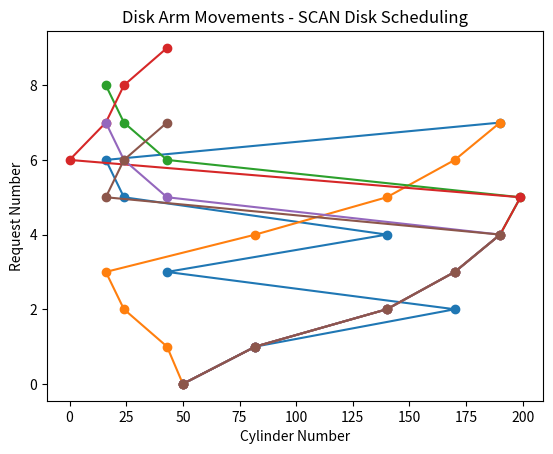

This figure's Python source: (Note: this script raises an exception after producing the figure.)
# -*- coding: utf-8 -*-
"""SF-prac.ipynb

Automatically generated by Colaboratory.

Original file is located at
    https://colab.research.google.com/<link-removed>

#Disk scheduling

##FIFO
"""

def fifo_disk_scheduling(cylinders, current_cylinder):
    total_seek_time = 0
    sequence = [current_cylinder]
    for cylinder in cylinders:
        total_seek_time += abs(cylinder - current_cylinder)
        sequence.append(cylinder)
        current_cylinder = cylinder
    return sequence, total_seek_time

def fifo_disk_scheduling(cylindes,current_cylinder):
  sequence=[current_cylinder]
  total_seek_time=0
  for i in range(len(cylinders)):
    total_seek_time+=abs(cylinders[i]-current_cylinder)
    current_cylinder=cylinders[i]
    sequence.append(cylinders[i])
  return sequence,total_seek_time

cylinders = [82,170,43,140,24,16,190]
current_cylinder = 50
sequence, total_seek_time = fifo_disk_scheduling(cylinders, current_cylinder)
print(sequence)
print("Total Seek Time:", total_seek_time)

import matplotlib.pyplot as plt
movement = [current_cylinder] + cylinders
y=[]
for i in range(len(movement)):
  y.append(i)
plt.plot(movement,y,'o-')
plt.xlabel('Cylinder Number')
plt.ylabel('Request Number')
plt.title('Disk Arm Movements - FIFO Disk Scheduling')
plt.gca().invert_yaxis()
plt.show()

"""##SSTF"""

def sstf_disk_scheduling(cylinders, current_cylinder):
    sequence = [current_cylinder]
    total_seek_time = 0
    while cylinders:
        distances = [abs(cylinder - current_cylinder) for cylinder in cylinders]
        min_distance = min(distances)
        min_index = distances.index(min_distance)
        closest_cylinder = cylinders.pop(min_index)
        sequence.append(closest_cylinder)
        total_seek_time += min_distance
        current_cylinder = closest_cylinder
    return sequence, total_seek_time

def sstf_disk_scheduling(cylinders,current_cylinder):
  total_seek_time=0
  sequence=[current_cylinder]
  while cylinders:
    distances=[abs(cylinder-current_cylinder)for cylinder in cylinders]
    min_dist=min(distances)
    min_index=distances.index(min_dist)
    closest_cylinder=cylinders.pop(min_index)
    current_cylinder=closest_cylinder
    sequence.append(closest_cylinder)
    total_seek_time+=min_dist
  return sequence,total_seek_time

cylinders = [82,170,43,140,24,16,190]
current_cylinder = 50
sequence, total_seek_time = sstf_disk_scheduling(cylinders, current_cylinder)
print(sequence)
print("Total Seek Time:", total_seek_time)

movement = sequence
y = list(range(len(movement)))
plt.plot(movement, y, 'o-')
plt.xlabel('Cylinder Number')
plt.ylabel('Request Number')
plt.title('Disk Arm Movements - SSTF Disk Scheduling')
plt.gca().invert_yaxis()
plt.show()

"""##SCAN"""

def scan_disk_scheduling(cylinders, current_cylinder):
    sequence = [current_cylinder]
    l1 = cylinders
    for i in range(len(l1)):
        if(l1[i]>current_cylinder):
            sequence.append(l1[i])
    sequence.sort()
    sequence.append(199)
    seq=[]
    for i in range(len(l1)):
        if(l1[i]<current_cylinder):
            seq.append(l1[i])
    seq.sort(reverse=True)
    for i in range(len(seq)):
        sequence.append(seq[i])
    total_seek_time = 0
    for i in range(1, len(sequence)):
        total_seek_time += abs(sequence[i] - sequence[i-1])
    return sequence, total_seek_time

def scan_disk_scheduling(cylinders,current_cylinder):
  sequence = [current_cylinder]
  total_seek_time=0
  seq=[]
  for i in cylinders:
    if(i>current_cylinder):
      sequence.append(i)
    else:
      seq.append(i)
  sequence.sort()
  seq.sort(reverse=True)
  sequence.append(199)
  for i in seq:
    sequence.append(i)
  for i in range(1,len(sequence)):
    total_seek_time+=abs(sequence[i]-sequence[i-1])
  return sequence,total_seek_time

cylinders = [82,170,43,140,24,16,190]
current_cylinder = 50
sequence, total_seek_time = scan_disk_scheduling(cylinders, current_cylinder)
print(sequence)
print("Total Seek Time:", total_seek_time)

movement = sequence
y = list(range(len(movement)))
plt.plot(movement, y, 'o-')
plt.xlabel('Cylinder Number')
plt.ylabel('Request Number')
plt.title('Disk Arm Movements - SCAN Disk Scheduling')
plt.gca().invert_yaxis()
plt.show()

"""##C-SCAN"""

def c_scan_disk_scheduling(cylinders, current_cylinder):
    sequence = [current_cylinder]
    l1 = cylinders
    for i in range(len(l1)):
        if(l1[i]>current_cylinder):
            sequence.append(l1[i])
    sequence.sort()
    sequence.append(199)
    sequence.append(0)
    seq=[]
    for i in range(len(l1)):
        if(l1[i]>0 and l1[i]<current_cylinder):
            seq.append(l1[i])
    seq.sort()
    for i in range(len(seq)):
        sequence.append(seq[i])
    total_seek_time = 0
    for i in range(1, len(sequence)):
        total_seek_time += abs(sequence[i] - sequence[i-1])
    return sequence, total_seek_time

def c_scan_disk_scheduling(cylinders,current_cylinder):
  sequence = [current_cylinder]
  total_seek_time=0
  seq=[]
  for i in cylinders:
    if(i>current_cylinder):
      sequence.append(i)
    else:
      seq.append(i)
  sequence.sort()
  seq.sort()
  sequence.append(199)
  sequence.append(0)
  for i in seq:
    sequence.append(i)
  for i in range(1,len(sequence)):
    total_seek_time+=abs(sequence[i]-sequence[i-1])
  return sequence,total_seek_time

cylinders = [82,170,43,140,24,16,190]
current_cylinder = 50
sequence, total_seek_time = c_scan_disk_scheduling(cylinders, current_cylinder)
print(sequence)
print("Total Seek Time:", total_seek_time)

movement = sequence
y = list(range(len(movement)))
plt.plot(movement, y, 'o-')
plt.xlabel('Cylinder Number')
plt.ylabel('Request Number')
plt.title('Disk Arm Movements - SCAN Disk Scheduling')
plt.gca().invert_yaxis()
plt.show()

"""##LOOK"""

def look_disk_scheduling(cylinders, current_cylinder):
    sequence = [current_cylinder]
    l1 = cylinders
    for i in range(len(l1)):
        if(l1[i]>current_cylinder):
            sequence.append(l1[i])
    sequence.sort()
    seq=[]
    for i in range(len(l1)):
        if(l1[i]<current_cylinder):
            seq.append(l1[i])
    seq.sort(reverse=True)
    for i in range(len(seq)):
        sequence.append(seq[i])
    total_seek_time = 0
    for i in range(1, len(sequence)):
        total_seek_time += abs(sequence[i] - sequence[i-1])
    return sequence, total_seek_time

def look_disk_scheduling(cylinders,current_cylinder):
  total_seek_time=0
  sequence=[current_cylinder]
  seq=[]
  for i in cylinders:
    if(i>current_cylinder):
      sequence.append(i)
    else:
      seq.append(i)
  sequence.sort()
  seq.sort(reverse=True)
  for i in seq :
    sequence.append(i)
  for i in range(1,len(sequence)):
    total_seek_time+=abs(sequence[i]-sequence[i-1])
  return sequence,total_seek_time

cylinders = [82,170,43,140,24,16,190]
current_cylinder = 50
sequence, total_seek_time = look_disk_scheduling(cylinders, current_cylinder)
print(sequence)
print("Total Seek Time:", total_seek_time)

movement = sequence
y = list(range(len(movement)))
plt.plot(movement, y, 'o-')
plt.xlabel('Cylinder Number')
plt.ylabel('Request Number')
plt.title('Disk Arm Movements - SCAN Disk Scheduling')
plt.gca().invert_yaxis()
plt.show()

"""##C-LOOK"""

def c_look_disk_scheduling(cylinders, current_cylinder):
    sequence = [current_cylinder]
    l1 = cylinders
    for i in range(len(l1)):
        if(l1[i]>current_cylinder):
            sequence.append(l1[i])
    sequence.sort()
    seq=[]
    for i in range(len(l1)):
        if(l1[i]<current_cylinder):
            seq.append(l1[i])
    seq.sort()
    for i in range(len(seq)):
        sequence.append(seq[i])
    total_seek_time = 0
    for i in range(1, len(sequence)):
        total_seek_time += abs(sequence[i] - sequence[i-1])
    return sequence, total_seek_time

def c_look_disk_scheduling(cylinders,current_cylinder):
  sequence = [current_cylinder]
  seq=[]
  total_seek_time=0
  for i in cylinders:
    if(i>current_cylinder):
      sequence.append(i)
    else:
      seq.append(i)
  sequence.sort()
  seq.sort()
  for i in seq:
    sequence.append(i)
  for i in range(1,len(sequence)):
    total_seek_time+=abs(sequence[i]-sequence[i-1])
  return sequence,total_seek_time

cylinders = [82,170,43,140,24,16,190]
current_cylinder = 50
sequence, total_seek_time = c_look_disk_scheduling(cylinders, current_cylinder)
print(sequence)
print("Total Seek Time:", total_seek_time)

movement = sequence
y = list(range(len(movement)))
plt.plot(movement, y, 'o-')
plt.xlabel('Cylinder Number')
plt.ylabel('Request Number')
plt.title('Disk Arm Movements - SCAN Disk Scheduling')
plt.gca().invert_yaxis()
plt.show()

"""#memmory allocation"""

def bestFit(blockSize, m, processSize, n):
	allocation = [-1] * n
	for i in range(n):
		bestIdx = -1
		for j in range(m):
			if blockSize[j] >= processSize[i]:
				if bestIdx == -1:
					bestIdx = j
				elif blockSize[bestIdx] > blockSize[j]:
					bestIdx = j
		if bestIdx != -1:
			allocation[i] = bestIdx
			blockSize[bestIdx] -= processSize[i]
	print("Process No. Process Size	 Block no.")
	for i in range(n):
		print(i + 1, "		 ", processSize[i],end = "		 ")
		if allocation[i] != -1:
			print(allocation[i] + 1)
		else:
			print("Not Allocated")

def bestfit(blockSize, m,processSize,n):
  allocation=[-1]*n
  for i in range(n):
    bestIdx=-1
    for j in range(m):
      if(blockSize[j]>=processSize[i]):
        if bestIdx==-1:
          best_Idx=j
        elif blockSize[bestIdx]>blockSize[j]:
          bestIdx=j
    if bestIdx!=-1:
      allocation[i]=bestIdx
      blockSize[bestIdx]-=processSize[i]
  print("process no. Process size Block:")
  for i in range(n):
    print(i + 1,"  ", processSize[i],end ="  ")
    if allocation[i] != -1:
    	print(allocation[i] + 1)
    else:
    	print("Not Allocated")

blockSize = [5,8,4,10]
processSize = [1,4,7]
m = len(blockSize)
n = len(processSize)

bestFit(blockSize, m,processSize,n)

def worstFit(blockSize, m, processSize, n):
	allocation = [-1] * n
	for i in range(n):
		worstIdx = -1
		for j in range(m):
			if blockSize[j] >= processSize[i]:
				if worstIdx == -1:
					worstIdx = j
				elif blockSize[worstIdx] < blockSize[j]:
					worstIdx = j
		if worstIdx != -1:
			allocation[i] = worstIdx
			blockSize[worstIdx] -= processSize[i]
	print("Process No. Process Size	 Block no.")
	for i in range(n):
		print(i + 1, "		 ", processSize[i],
								end = "		 ")
		if allocation[i] != -1:
			print(allocation[i] + 1)
		else:
			print("Not Allocated")

def worstFit(blockSize, m,processSize,n):
  allocation = [-1]*n
  for i in range(n):
    worstIdx=-1
    for j in range(m):
      if blockSize[j]>=processSize[i]:
        if worstIdx==-1:
          worstIdx=j
        elif blockSize[worstIdx]<blockSize[j]:
          worstIdx=j
    if worstIdx!=-1:
      blockSize[worstIdx]-=processSize[i]
      allocation[i]=worstIdx
  print("Process no. Process Size Block no.")
  for i in range(n):
    print(i + 1, "		 ", processSize[i],end = "		 ")
    if worstIdx!=-1:
      print(allocation[i]+1)
    else:
      print("not allocated")

blockSize = [5,8,4,10]
processSize = [1,4,7]
m = len(blockSize)
n = len(processSize)
worstFit(blockSize, m,processSize,n)

def firstFit(blockSize, processSize):
  m = len(blockSize)
  n = len(processSize)
  allocation = [-1] * n
  for i in range(n):
    for j in range(m):
      if blockSize[j] >= processSize[i]:
        allocation[i] = j
        blockSize[j] -= processSize[i]
        break        
  print(" Process No. | Process Size  |   Block no.")
  for i in range(n):
    print("   ", i + 1,"    ", processSize[i],"   ", end ="   ")
    if allocation[i] != -1:
      print(allocation[i] + 1)
    else:
      print("Not Allocated")

blockSize = [5,8,4,10]
processSize = [1,4,7]
m = len(blockSize)
n = len(processSize)
firstFit(blockSize,processSize)

"""#bankers

"""

n=5
m=3
alloc=[[0,1,0],[2,0,0],[3,0,2],[2,1,1],[0,0,2]]
max=[[7, 5, 3], [3, 2, 2], [9, 0, 2], [2, 2, 2], [4, 3, 3]]
avail=[3,3,2]
f=[0]*n
ans=[]
need=[[max[i][j]-alloc[i][j] for j in range(m)]for i in range(n)]
for k in range(n):
  for i in range(n):
    if f[i]==0 and all(need[i][j]<=avail[j] for j in range(m)):
      ans.append(i)
      f[i]=1
      for y in range(m):
        avail[y]+=alloc[i][y]
  if len(ans)==n:
    print("safe sequence is:")
    print("->".join(f"P{p}" for p in ans))
    break
  else:
    print("not safe")

n=5
m=3
alloc=[[0,1,0],[2,0,0],[3,0,2],[2,1,1],[0,0,2]]
max=[[7, 5, 3], [3, 2, 2], [9, 0, 2], [2, 2, 2], [4, 3, 3]]
avail=[3,3,2]
need=[[max[i][j]-alloc[i][j]for j in range(m)]for i in range(n)]
f=[0]*n
ans=[]
for k in range(n):
  for i in range(n):
    if f[i]==0 and all(need[i][j]<=avail[j]for j in range(m)):
      ans.append(i)
      f[i]=1
      for y in range(m):
        avail[y]+=alloc[i][y]
  if (len(ans)==n):
    print("sequence is safe:")
    print("["+"->".join(f"P{p}"for p in ans)+"]")
    break
  else:
    print("not safe")

"""#cache replacement

"""

def LRU(pages, frames):
    page_faults=0
    page_frames = [None] * frames
    page_usage = [-1] * frames
    for i, page in enumerate(pages):
        if page not in page_frames:
            if None in page_frames:
                page_frames[page_frames.index(None)] = page
            else:
                page_frames[page_usage.index(min(page_usage))] = page
            page_faults += 1
        page_usage[page_frames.index(page)] = i
        print(page_frames)
    hit_ratio = 1 - (page_faults / len(pages))
    return page_faults, hit_ratio

pages = [7, 0, 1, 2, 0, 3, 0, 4, 2, 3, 0, 3, 2]
frames = 4
faults, hit_ratio = LRU(pages, frames)
print(f"Number of Page Faults using LRU: {faults}")
print(f"Hit Ratio using LRU {hit_ratio}")

def Optimal(pages, frame):
    page_faults = 0
    page_frames = [None] * frame
    for i, page in enumerate(pages):
        if page not in page_frames:
            if None in page_frames:
                page_frames[page_frames.index(None)] = page
            else:
                replace = max(page_frames, key=lambda x: pages[i+1:].index(x) if x in pages[i+1:] else float('inf'))
                page_frames[page_frames.index(replace)] = page
            page_faults += 1
        print(page_frames)
    hit_ratio = 1 - (page_faults / len(pages))
    return page_faults, hit_ratio

pages = [7, 0, 1, 2, 0, 3, 0, 4, 2, 3, 0, 3, 2]
frame = 4
page_faults, hit_ratio = Optimal(pages, frame)
print(f"Number of Page page_Faults using Optimal: {page_faults}")
print(f"Hit Ratio using Optimal {hit_ratio}")

def FIFO(pages, frames):
    page_faults = 0
    page_frames = [None] * frames
    frame_pointer = 0

    for page in pages:
        if page not in page_frames:
            page_frames[frame_pointer] = page
            frame_pointer = (frame_pointer + 1) % frames
            page_faults += 1
        print(page_frames)
    
    hit_ratio = 1 - (page_faults / len(pages))
    return page_faults, hit_ratio
pages_string=[1,3,0,3,5,6]
page_frames=3
faults,hitratio=FIFO(pages_string,page_frames)  
print(f"Number of Page Faults using FIFO: {faults}")
print(f"Hit Ratio using FIFO {hitratio}")

def FIFO(pages, frames):
    page_faults=0
    page_frames=[None]*frames
    frame_pointer=0   


    for page in pages:
        if page not in page_frames:
            page_frames[frame_pointer]=page
            frame_pointer=(frame_pointer+1)%frames
            page_faults+=1
        print(page_frames)

    hit_ratio=1-(page_faults/len(pages))
    return page_faults,hit_ratio
pages_string=[1,3,0,3,5,6]
page_frames=3
faults,hitratio=FIFO(pages_string,page_frames)  
print(f"Number of Page Faults using FIFO: {faults}")
print(f"Hit Ratio using FIFO {hitratio}")

"""#Booths"""

def twos_comp(bin_x):
  fa=''
  for i in bin_x:
    if(i=='0'):
      fa=fa+'1'
    else:
      fa=fa+'0'
  return bin(int(fa,2)+int('1',2)).replace('0b','')

def add(x,y,count):
  sum=bin(int(x,2)+int(y,2)).replace('0b','')
  if(len(sum)<count):
    sum='0'*(count-len(sum))+sum
  if(len(sum)>count):
    sum=sum[(len(sum)-count):]
  return sum

x=int(input('Enter number 1'))
y=int(input('Enter number 2'))
if(x>0 and y>0):
  count=max(len(bin(x).replace('0b','')),len(bin(y).replace('0b','')))+1
elif(x<0 and y<0):
  count=max(len(bin(abs(x)).replace('0b','')),len(bin(abs(y)).replace('0b','')))+1
elif(x<0 or y<0):
  if(x<0):
    if(len(bin(y).replace('0b',''))>len(bin(abs(x)).replace('0b',''))):
      count=len(bin(y).replace('0b',''))
    else:
      count=len(bin(abs(x)).replace('0b',''))+1
  elif(y<0):
    if(len(bin(x).replace('0b',''))>len(bin(abs(y)).replace('0b',''))):
      count=len(bin(x).replace('0b',''))
    else:
      count=len(bin(abs(y)).replace('0b',''))+1
temp_x=bin(abs(x)).replace('0b','')
temp_y=bin(abs(y)).replace('0b','')
if(len(temp_x)<count):
  bin_x='0'*(count-len(temp_x))+temp_x
if(len(temp_y)<count):
  bin_y='0'*(count-len(temp_y))+temp_y
if(x<0):
  bin_x=twos_comp(bin_x)
if(y<0):
  bin_y=twos_comp(bin_y)
M=bin_x
Q=bin_y
A='0'*count
q1='0'
print(A+'  '+Q+'  '+q1)
for i in range(count):
  if((Q[count-1]+q1)=='01'):
    print('Adding A and M')
    A=add(A,M,count)
    print(A+'  '+Q+'  '+q1)
  elif((Q[count-1]+q1)=='10'):
    print('Subtracting M from A')
    A=add(A,twos_comp(M),count)
    print(A+'  '+Q+'  '+q1)
  print('Right Shifting')
  length=len(A+Q+q1)
  if(A[0]=='1'):
    temp='1'+bin(int((A+Q+q1),2)>>1).replace('0b','')
  else:
    temp=bin(int((A+Q+q1),2)>>1).replace('0b','')
  if(len(temp)<length):
    temp='0'*(length-len(temp))+temp
  A=temp[0:count]
  Q=temp[count:2*count]
  q1=temp[2*count:]
  print(A+'  '+Q+'  '+q1)

if(x<0 and y<0):
  print('Final Answer is:',int(A+Q,2))
elif(x<0 or y<0):
  print('Final Answer is:',-1*int(twos_comp(A+Q),2))
else:
  print('Final Answer is:',int((A+Q),2))

"""#CPU Scheduling"""

class processes:
	def __init__(self, id, at, bt, ct):
		self.id = id
		self.at = at
		self.bt = bt
		self.ct = ct
		self.tat = self.ct-self.at
		self.wt = self.tat-self.bt

	def get(self):
		print(f"{self.id}\t{self.at}\t{self.bt}\t{self.ct}\t{self.tat}\t{self.wt}")

	def turnaround(self):
		return self.tat

	def waiting(self):
		return self.wt


num = int(input("Enter the Number of Processes:"))
l = []
ct = 0

for i in range(num):

	print(f'Process {i+1}')
	at = int(input("Enter the Arrival Time:-"))
	bt = int(input("Enter the Burst Time:-"))
	ct += bt
	l.append(processes(i, at, bt, ct))

	print("\n")
avg_tat = 0
avg_wat = 0
print("PID\tAT\tBT\tCT\tTAT\tWT")
for process in l:
	process.get()

for process in l:
	avg_tat += process.turnaround()
	avg_wat += process.waiting()
print(f"\nAvg_turnaround:{avg_tat/num}\nAvg_Waitingtime:{avg_wat/num}")

# pid at bt
# 0 0 5
# 1 2 3
# 2 6 2
# 3 7 3

class Process:
    def __init__(self, pid, at, bt):
        self.pid = pid
        self.at = at
        self.bt = bt
        self.ct = None
        self.tat = None
        self.wt = None

    def get(self):
        print(f"{self.pid}\t{self.at}\t{self.bt}\t{self.ct}\t{self.tat}\t{self.wt}")

    def turnaround(self):
        return self.tat

    def waiting(self):
        return self.wt


num = int(input("Enter the Number of Processes:"))
l = []

for i in range(num):
    print(f'Process {i+1}')
    at = 0  # assuming all processes arrive at time 0
    bt = int(input("Enter the Burst Time: "))
    l.append(Process(i, at, bt))

l.sort(key=lambda x: x.bt)  # sort processes based on burst time
ct = 0
for process in l:
    ct += process.bt
    process.ct = ct
    process.tat = process.ct - process.at
    process.wt = process.tat - process.bt

avg_tat = sum(process.turnaround() for process in l) / num
avg_wat = sum(process.waiting() for process in l) / num

print("PID\tAT\tBT\tCT\tTAT\tWT")
for process in l:
    process.get()

print(f"\nAvg_turnaround: {avg_tat:.2f}\nAvg_Waitingtime: {avg_wat:.2f}")

class Process:
  def __init__(self,id,at,bt):
    self.id=id
    self.at=at
    self.bt=bt
    self.ct=None
    self.tat=None
    self.wt=None
  def get(self):
    print(f"{self.id}\t\t{self.at}\t\t{self.bt}\t\t{self.ct}\t\t{self.tat}\t\t{self.wt}")
  def turnaround(self):
    return self.tat
  def waiting(self):
    return self.wt
num= int(input("enter the number of processes:"))
l=[]
for i in range(num):
    print(f'Process {i+1}')
    at = 0  # assuming all processes arrive at time 0
    bt = int(input("Enter the Burst Time: "))
    l.append(Process(i, at, bt))
l.sort(key = lambda x : x.bt)
ct=0
for process in l:
  ct+=process.bt
  process.ct=ct
  process.tat=process.ct-process.at
  process.wt=process.tat-process.bt
print("id\t\tat\t\tbt\t\tct\t\ttat\t\twt")
for process in l:
  process.get()

avg_tat=sum(process.turnaround()for process in l)/num
avg_wt=sum(process.waiting()for process in l)/num
print(f"Avg turnaround time is{avg_tat} and avg waiting time is:{avg_wt}")

class Process:
    def __init__(self, pid, at, bt, priority):
        self.pid = pid
        self.at = at
        self.bt = bt
        self.priority = priority
        self.ct = None
        self.tat = None
        self.wt = None

    def get(self):
        print(f"{self.pid}\t\t{self.at}\t\t{self.bt}\t{self.priority}\t{self.ct}\t{self.tat}\t{self.wt}")

    def turnaround(self):
        return self.tat

    def waiting(self):
        return self.wt


num = int(input("Enter the Number of Processes: "))
l = []

for i in range(num):
    print(f'Process {i+1}')
    at = int(input("Enter the Arrival Time: "))
    bt = int(input("Enter the Burst Time: "))
    priority = int(input("Enter the Priority: "))
    l.append(Process(i, at, bt, priority))

l.sort(key=lambda x: x.priority)  # sort processes based on priority
ct = 0
for process in l:
    if process.at > ct:
        ct = process.at
    ct += process.bt
    process.ct = ct
    process.tat = process.ct - process.at
    process.wt = process.tat - process.bt

avg_tat = sum(process.turnaround() for process in l) / num
avg_wat = sum(process.waiting() for process in l) / num

print("PID\tAT\tBT\tPriority\tCT\tTAT\tWT")
for process in l:
    process.get()

print(f"\nAvg_turnaround: {avg_tat:.2f}\nAvg_Waitingtime: {avg_wat:.2f}")